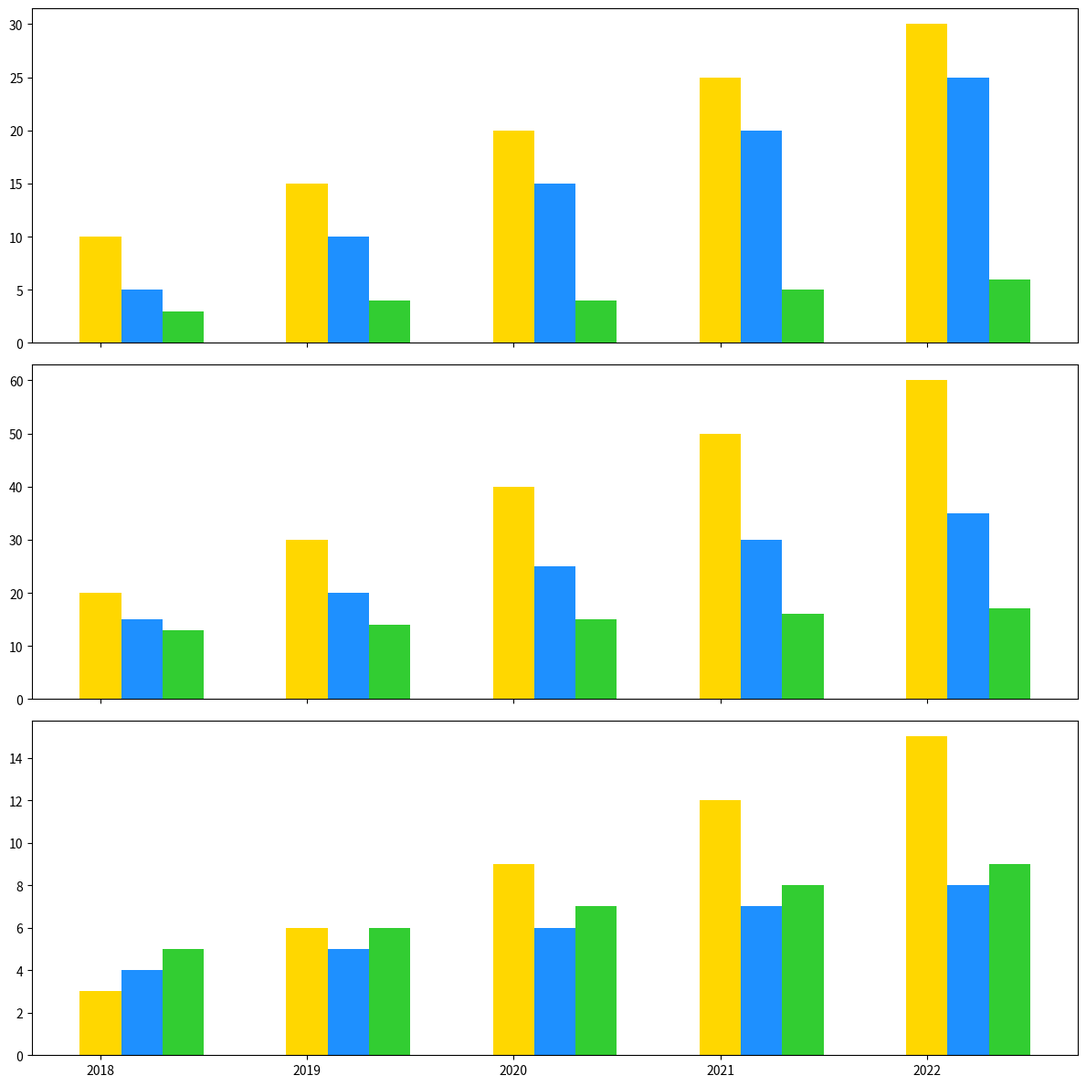

The matplotlib source for this figure:
import matplotlib.pyplot as plt
import numpy as np

years = np.array([2018, 2019, 2020, 2021, 2022])

usa_data = {"Solar": [10, 15, 20, 25, 30], "Wind": [5, 10, 15, 20, 25], "Hydro": [3, 4, 4, 5, 6]}
china_data = {"Solar": [20, 30, 40, 50, 60], "Wind": [15, 20, 25, 30, 35], "Hydro": [13, 14, 15, 16, 17]}
brazil_data = {"Solar": [3, 6, 9, 12, 15], "Wind": [4, 5, 6, 7, 8], "Hydro": [5, 6, 7, 8, 9]}

all_data = [usa_data, china_data, brazil_data]  # Removed india_data
energy_types = ["Solar", "Wind", "Hydro"]
colors = ['#FFD700', '#1E90FF', '#32CD32']

fig, axes = plt.subplots(nrows=3, ncols=1, figsize=(12, 12), sharex=True)  # Adjusted nrows to 3

for i, ax in enumerate(axes):
    country_data = all_data[i]
    for j, energy in enumerate(energy_types):
        ax.bar(years + j * 0.2, country_data[energy], width=0.2, color=colors[j])

plt.xticks(years)
plt.tight_layout()

plt.show()
